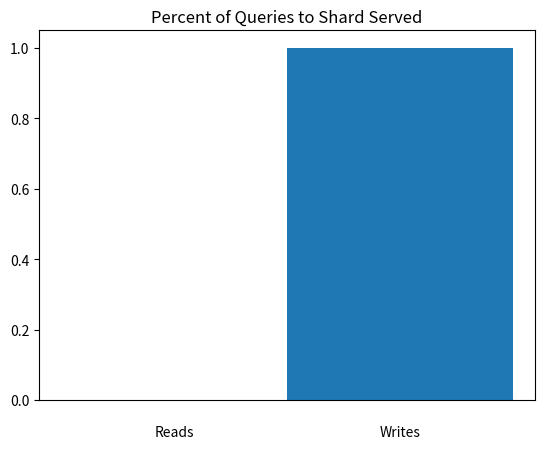

Write the Python code that produced this figure.
from matplotlib import pyplot


fig, ax = pyplot.subplots()

n, bins, patches = pyplot.hist([1.], label=['Reads', 'Writes'], bins=2) 

labels = [(0.75, 'Reads'), (1.25, 'Writes')]
for x, label in labels:
    ax.annotate(label, xy=(x, 0), xycoords=('data', 'axes fraction'),
            xytext=(0, -18), textcoords='offset points', va='top', ha='center')

ax.set_xticks(bins)
ax.get_xaxis().set_visible(False)
ax.set_title('Percent of Queries to Shard Served')
pyplot.show()
